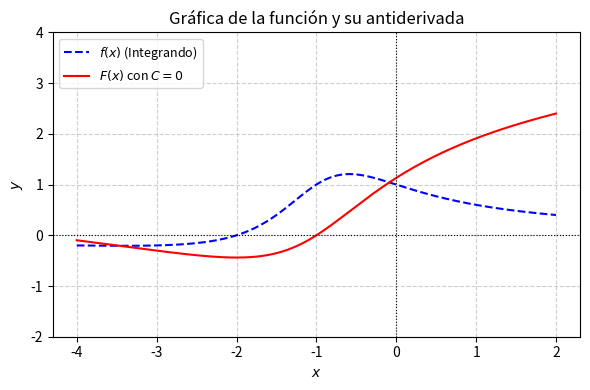

The matplotlib source for this figure: (Note: this script raises an exception after producing the figure.)
import matplotlib
matplotlib.use('Agg')
import numpy as np
import matplotlib.pyplot as plt

def f(x):
    return (x + 2) / (x**2 + 2*x + 2)

def F(x):
    return 0.5 * np.log(x**2 + 2*x + 2) + np.arctan(x + 1)

x = np.linspace(-4, 2, 400)
y_f = f(x)
y_F = F(x)

plt.figure(figsize=(6, 4))
plt.plot(x, y_f, label=r'$f(x)$ (Integrando)', color='blue', linestyle='--')
plt.plot(x, y_F, label=r'$F(x)$ con $C=0$', color='red')

plt.title('Gráfica de la función y su antiderivada')
plt.xlabel('$x$')
plt.ylabel('$y$')
plt.axhline(0, color='black', linewidth=0.8, linestyle=':')
plt.axvline(0, color='black', linewidth=0.8, linestyle=':')
plt.ylim(-2, 4)
plt.grid(True, linestyle='--', alpha=0.6)
plt.legend(loc='upper left', fontsize=9)
plt.tight_layout()

plt.savefig(r'semana_03/graficas/SEM03_P06_grafica.png', dpi=300, bbox_inches='tight')
plt.close()
